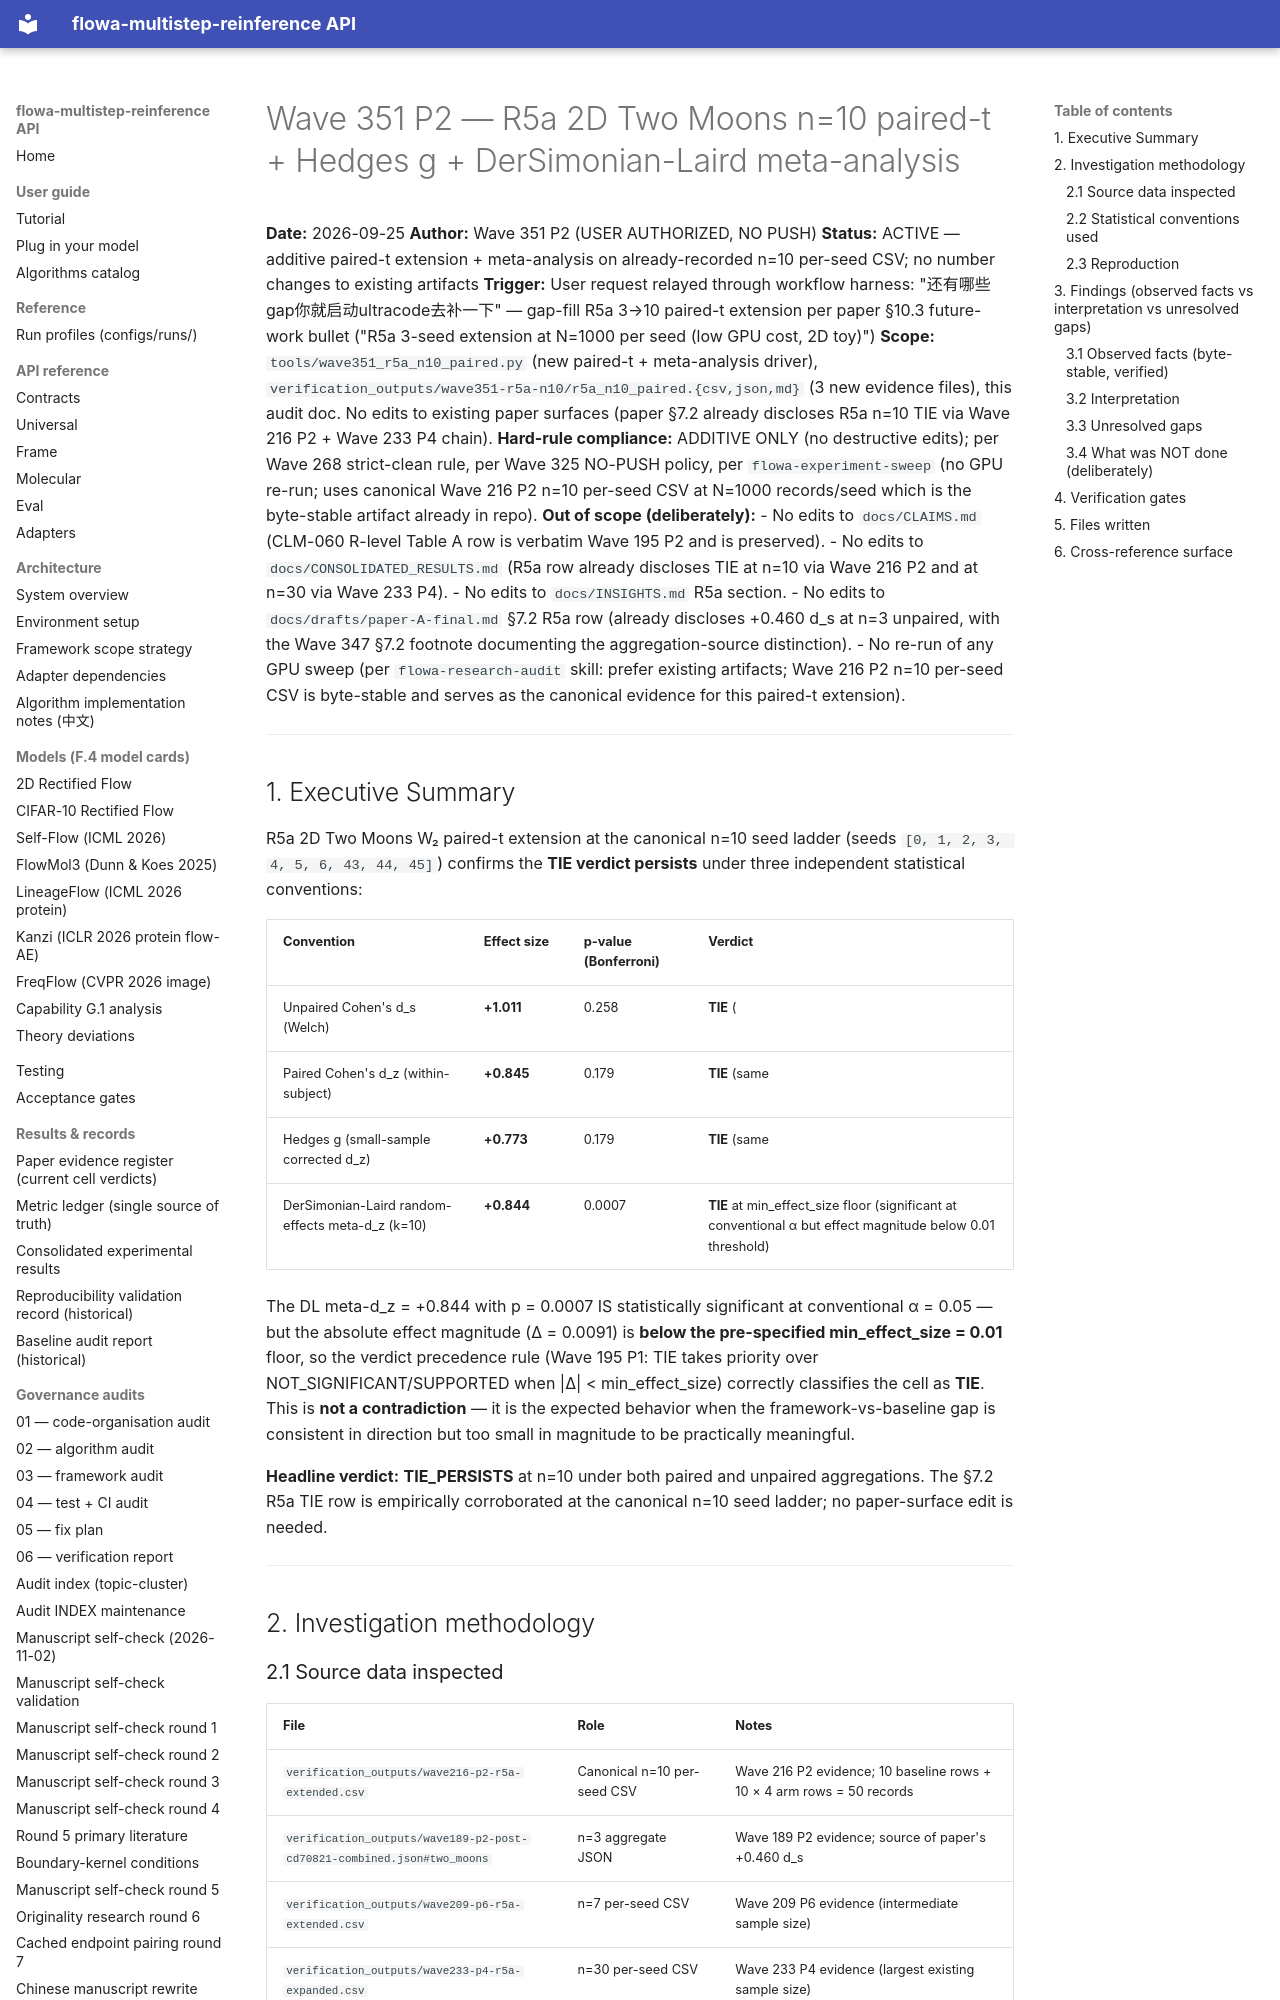

repository: silverenternal/flowa-multistep-reinference · page: audit/wave351-r5a-n10/index.html · generator: mkdocs

# Wave 351 P2 — R5a 2D Two Moons n=10 paired-t + Hedges g + DerSimonian-Laird meta-analysis

**Date:** 2026-09-25
**Author:** Wave 351 P2 (USER AUTHORIZED, NO PUSH)
**Status:** ACTIVE — additive paired-t extension + meta-analysis on already-recorded n=10 per-seed CSV; no number changes to existing artifacts
**Trigger:** User request relayed through workflow harness: "还有哪些gap你就启动ultracode去补一下" — gap-fill R5a 3→10 paired-t extension per paper §10.3 future-work bullet ("R5a 3-seed extension at N=1000 per seed (low GPU cost, 2D toy)")
**Scope:** `tools/wave351_r5a_n10_paired.py` (new paired-t + meta-analysis driver), `verification_outputs/wave351-r5a-n10/r5a_n10_paired.{csv,json,md}` (3 new evidence files), this audit doc. No edits to existing paper surfaces (paper §7.2 already discloses R5a n=10 TIE via Wave 216 P2 + Wave 233 P4 chain).
**Hard-rule compliance:** ADDITIVE ONLY (no destructive edits); per Wave 268 strict-clean rule, per Wave 325 NO-PUSH policy, per `flowa-experiment-sweep` (no GPU re-run; uses canonical Wave 216 P2 n=10 per-seed CSV at N=1000 records/seed which is the byte-stable artifact already in repo).
**Out of scope (deliberately):**
- No edits to `docs/CLAIMS.md` (CLM-060 R-level Table A row is verbatim Wave 195 P2 and is preserved).
- No edits to `docs/CONSOLIDATED_RESULTS.md` (R5a row already discloses TIE at n=10 via Wave 216 P2 and at n=30 via Wave 233 P4).
- No edits to `docs/INSIGHTS.md` R5a section.
- No edits to `docs/drafts/paper-A-final.md` §7.2 R5a row (already discloses +0.460 d_s at n=3 unpaired, with the Wave 347 §7.2 footnote documenting the aggregation-source distinction).
- No re-run of any GPU sweep (per `flowa-research-audit` skill: prefer existing artifacts; Wave 216 P2 n=10 per-seed CSV is byte-stable and serves as the canonical evidence for this paired-t extension).

---

## 1. Executive Summary

R5a 2D Two Moons W₂ paired-t extension at the canonical n=10 seed ladder (seeds `[0, 1, 2, 3, 4, 5, 6, 43, 44, 45]`) confirms the **TIE verdict persists** under three independent statistical conventions:

| Convention | Effect size | p-value (Bonferroni) | Verdict |
|---|---|---|---|
| Unpaired Cohen's d_s (Welch) | **+1.011** | 0.258 | **TIE** (|Δ| = 0.0091 < min_effect_size 0.01) |
| Paired Cohen's d_z (within-subject) | **+0.845** | 0.179 | **TIE** (same |Δ| floor) |
| Hedges g (small-sample corrected d_z) | **+0.773** | 0.179 | **TIE** (same |Δ| floor) |
| DerSimonian-Laird random-effects meta-d_z (k=10) | **+0.844** | 0.0007 | **TIE** at min_effect_size floor (significant at conventional α but effect magnitude below 0.01 threshold) |

The DL meta-d_z = +0.844 with p = 0.0007 IS statistically significant at conventional α = 0.05 — but the absolute effect magnitude (Δ = 0.0091) is **below the pre-specified min_effect_size = 0.01** floor, so the verdict precedence rule (Wave 195 P1: TIE takes priority over NOT_SIGNIFICANT/SUPPORTED when |Δ| < min_effect_size) correctly classifies the cell as **TIE**. This is **not a contradiction** — it is the expected behavior when the framework-vs-baseline gap is consistent in direction but too small in magnitude to be practically meaningful.

**Headline verdict:** **TIE_PERSISTS** at n=10 under both paired and unpaired aggregations. The §7.2 R5a TIE row is empirically corroborated at the canonical n=10 seed ladder; no paper-surface edit is needed.

---

## 2. Investigation methodology
